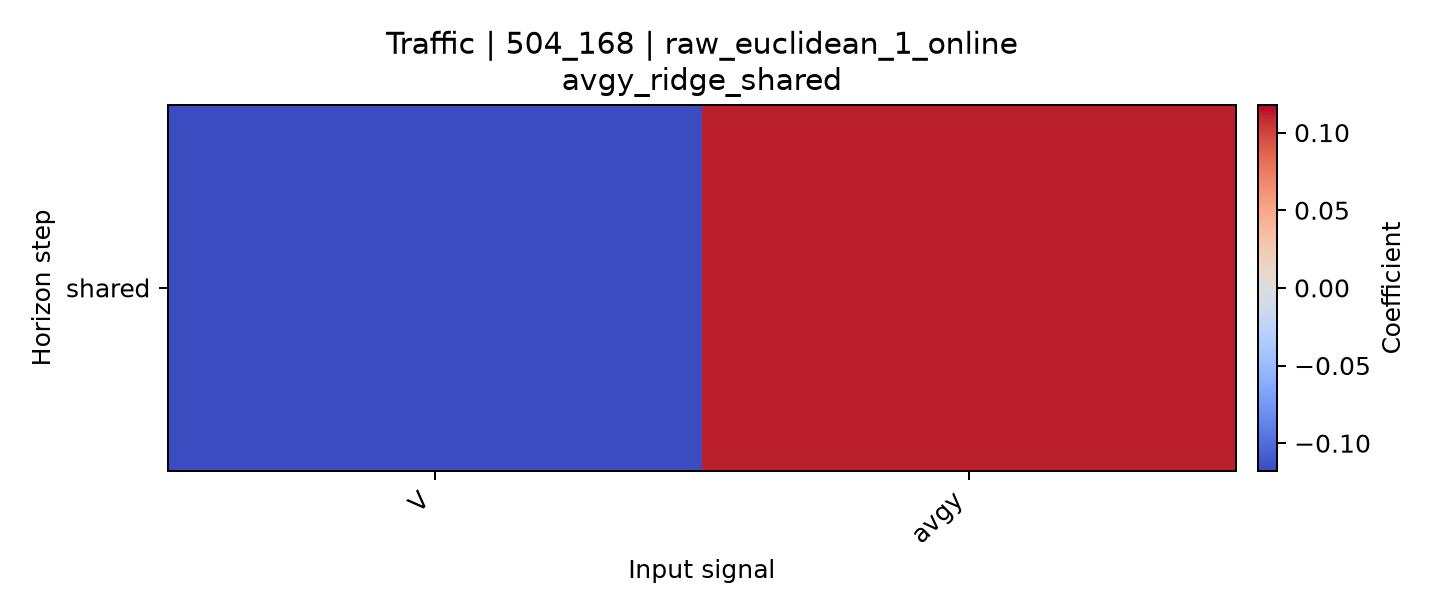

Data behind this chart, as committed beside it:
horizon, V, avgy
shared, -0.1178, 0.1116
